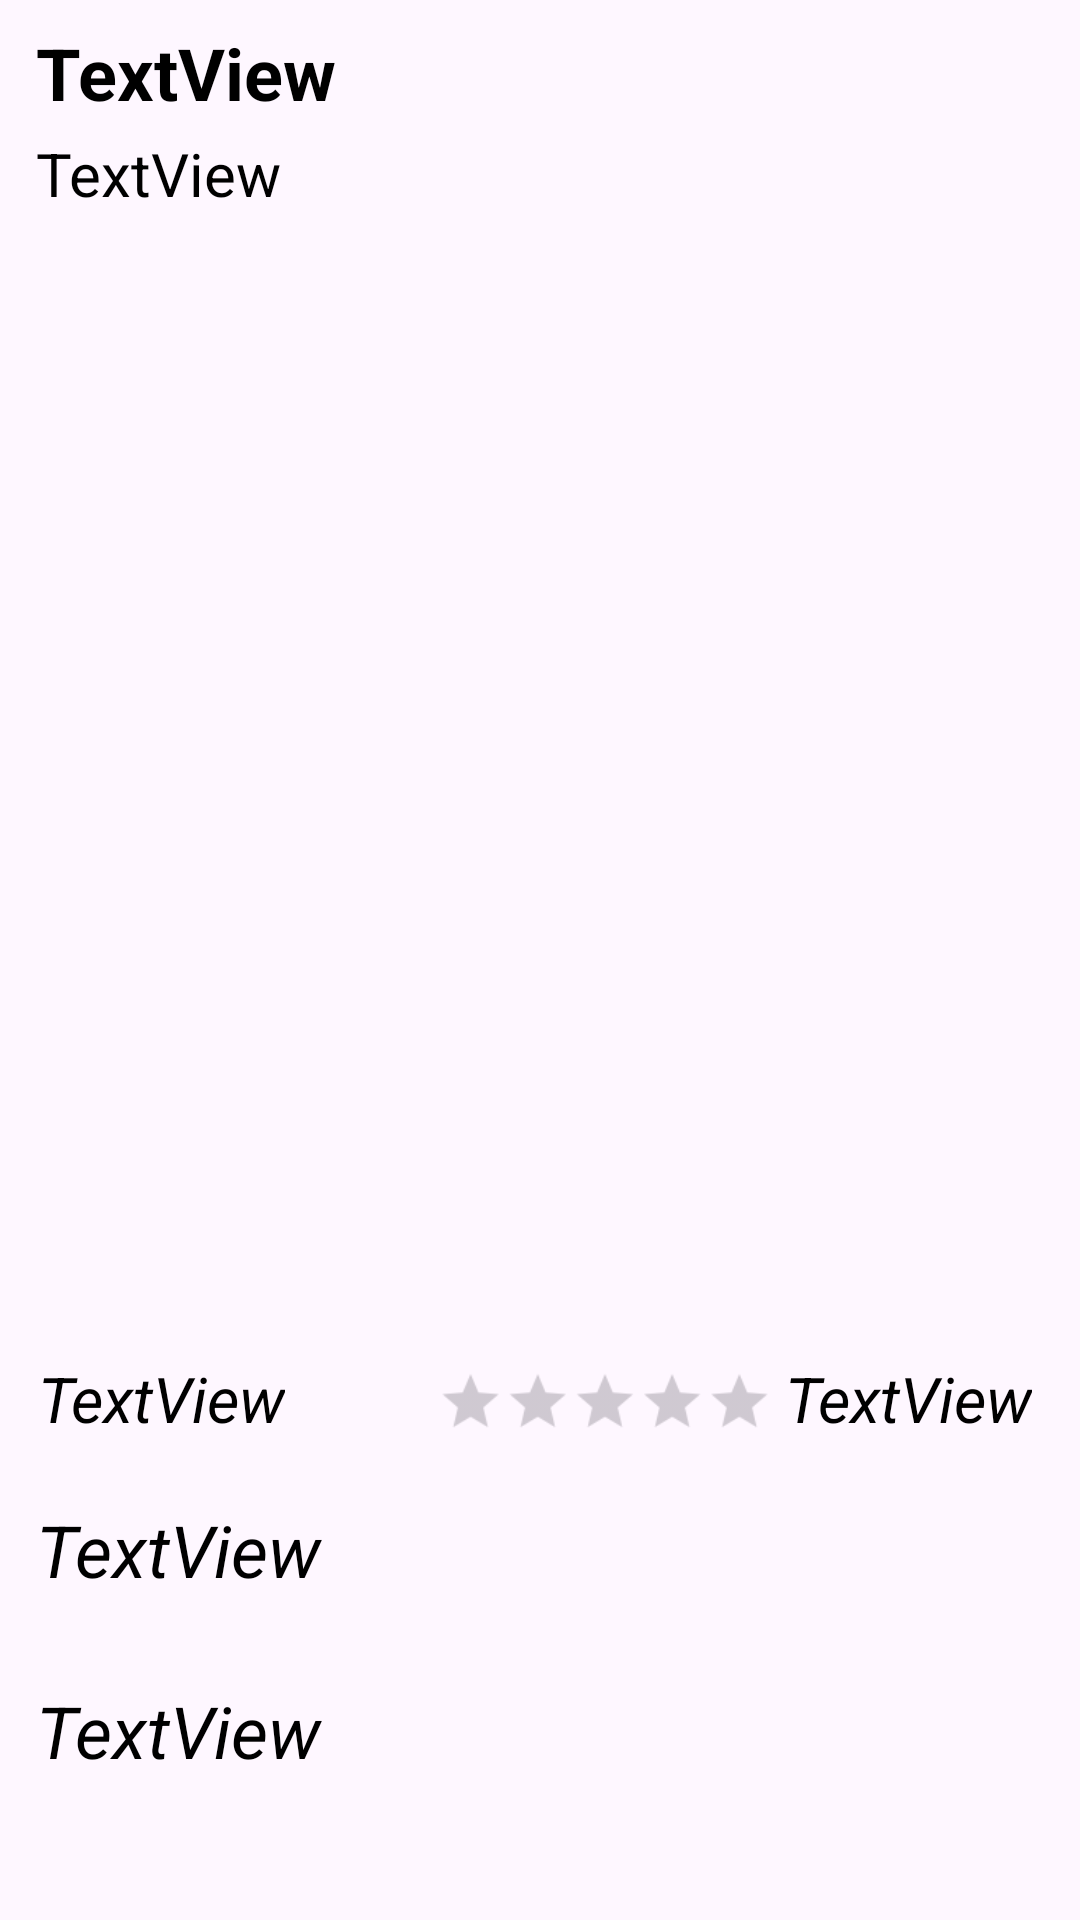

This screen was rendered from an Android layout file. Write that file and the resources it references.
<!-- AndroidManifest.xml: application theme Theme.Lab8 -->
<!-- res/layout/fragment_details.xml -->
<?xml version="1.0" encoding="utf-8"?>
<androidx.constraintlayout.widget.ConstraintLayout xmlns:android="http://schemas.android.com/apk/res/android"
    xmlns:app="http://schemas.android.com/apk/res-auto"
    xmlns:tools="http://schemas.android.com/tools"
    android:layout_width="match_parent"
    android:layout_height="match_parent"
    tools:context=".presentation.screens.DetailsFrag">

    <ScrollView
        android:layout_width="match_parent"
        android:layout_height="match_parent"
        app:layout_constraintBottom_toBottomOf="parent"
        app:layout_constraintEnd_toEndOf="parent"
        app:layout_constraintStart_toStartOf="parent"
        app:layout_constraintTop_toTopOf="parent">

        <androidx.constraintlayout.widget.ConstraintLayout
            android:layout_width="match_parent"
            android:layout_height="wrap_content"
            android:orientation="vertical">

            <androidx.viewpager2.widget.ViewPager2
                android:id="@+id/imagesPager"
                android:layout_width="0dp"
                android:layout_height="0dp"
                android:layout_marginTop="10dp"
                android:layout_marginBottom="8dp"
                app:layout_constraintBottom_toTopOf="@+id/guideline5"
                app:layout_constraintEnd_toStartOf="@+id/guideline4"
                app:layout_constraintHorizontal_bias="0.0"
                app:layout_constraintStart_toStartOf="@+id/guideline3"
                app:layout_constraintTop_toBottomOf="@+id/productTitleDetail" />

            <TextView
                android:id="@+id/productBrandDetail"
                android:layout_width="0dp"
                android:layout_height="wrap_content"
                android:layout_marginTop="8dp"
                android:text="TextView"
                android:textColor="#000000"
                android:textSize="24sp"
                android:textStyle="bold"
                app:layout_constraintEnd_toStartOf="@+id/guideline4"
                app:layout_constraintHorizontal_bias="0.0"
                app:layout_constraintStart_toStartOf="@+id/guideline3"
                app:layout_constraintTop_toTopOf="parent" />

            <TextView
                android:id="@+id/productTitleDetail"
                android:layout_width="0dp"
                android:layout_height="wrap_content"
                android:layout_marginTop="4dp"
                android:text="TextView"
                android:textColor="#000000"
                android:textSize="20sp"
                app:layout_constraintEnd_toStartOf="@+id/guideline4"
                app:layout_constraintHorizontal_bias="1.0"
                app:layout_constraintStart_toStartOf="@+id/guideline3"
                app:layout_constraintTop_toBottomOf="@+id/productBrandDetail" />

            <TextView
                android:id="@+id/productPriceDetail"
                android:layout_width="wrap_content"
                android:layout_height="wrap_content"
                android:text="TextView"
                android:textColor="#000000"
                android:textSize="21sp"
                android:textStyle="italic"
                app:layout_constraintBottom_toBottomOf="@+id/productRatingDetail"
                app:layout_constraintEnd_toStartOf="@+id/detailRatingBar"
                app:layout_constraintHorizontal_bias="0.012"
                app:layout_constraintStart_toStartOf="@+id/guideline3"
                app:layout_constraintTop_toTopOf="@+id/productRatingDetail" />

            <RatingBar
                android:id="@+id/detailRatingBar"
                style="@style/Widget.AppCompat.RatingBar.Small"
                android:layout_width="wrap_content"
                android:layout_height="wrap_content"
                android:layout_marginEnd="20dp"
                android:scaleX="1.4"
                android:scaleY="1.4"
                android:translationY="-5dp"
                app:layout_constraintBottom_toBottomOf="@+id/productRatingDetail"
                app:layout_constraintEnd_toStartOf="@+id/productRatingDetail"
                app:layout_constraintTop_toTopOf="@+id/productRatingDetail"
                app:layout_constraintVertical_bias="1.0" />

            <TextView
                android:id="@+id/productRatingDetail"
                android:layout_width="wrap_content"
                android:layout_height="wrap_content"
                android:layout_marginTop="8dp"
                android:layout_marginEnd="4dp"
                android:text="TextView"
                android:textColor="#000000"
                android:textSize="21sp"
                android:textStyle="italic"
                app:layout_constraintEnd_toStartOf="@+id/guideline4"
                app:layout_constraintTop_toTopOf="@+id/guideline5" />

            <TextView
                android:id="@+id/productStatusDetail"
                android:layout_width="0dp"
                android:layout_height="wrap_content"
                android:layout_marginTop="20dp"
                android:text="TextView"
                android:textColor="#000000"
                android:textSize="24sp"
                android:textStyle="italic"
                app:layout_constraintEnd_toStartOf="@+id/guideline4"
                app:layout_constraintHorizontal_bias="1.0"
                app:layout_constraintStart_toStartOf="@+id/guideline3"
                app:layout_constraintTop_toBottomOf="@+id/productRatingDetail" />

            <TextView
                android:id="@+id/productDescriptionDetail"
                android:layout_width="0dp"
                android:layout_height="wrap_content"
                android:layout_marginTop="28dp"
                android:text="TextView"
                android:textColor="#000000"
                android:textSize="24sp"
                android:textStyle="italic"
                app:layout_constraintEnd_toStartOf="@+id/guideline4"
                app:layout_constraintHorizontal_bias="0.0"
                app:layout_constraintStart_toStartOf="@+id/guideline3"
                app:layout_constraintTop_toBottomOf="@+id/productStatusDetail" />

            <androidx.recyclerview.widget.RecyclerView
                android:id="@+id/reviewsRecyclerView"
                android:layout_width="0dp"
                android:layout_height="wrap_content"
                android:layout_marginTop="16dp"
                app:layout_constraintBottom_toBottomOf="parent"
                app:layout_constraintEnd_toStartOf="@+id/guideline4"
                app:layout_constraintHorizontal_bias="0.0"
                app:layout_constraintStart_toStartOf="@+id/guideline3"
                app:layout_constraintTop_toBottomOf="@+id/productDescriptionDetail" />

            <androidx.constraintlayout.widget.Guideline
                android:id="@+id/guideline3"
                android:layout_width="wrap_content"
                android:layout_height="wrap_content"
                android:orientation="vertical"
                app:layout_constraintGuide_begin="12dp" />

            <androidx.constraintlayout.widget.Guideline
                android:id="@+id/guideline4"
                android:layout_width="wrap_content"
                android:layout_height="wrap_content"
                android:orientation="vertical"
                app:layout_constraintGuide_end="12dp" />

            <androidx.constraintlayout.widget.Guideline
                android:id="@+id/guideline5"
                android:layout_width="wrap_content"
                android:layout_height="wrap_content"
                android:orientation="horizontal"
                app:layout_constraintGuide_begin="444dp" />

        </androidx.constraintlayout.widget.ConstraintLayout>
    </ScrollView>

</androidx.constraintlayout.widget.ConstraintLayout>
<!-- resources referenced by this layout -->
<resources>
  <style name="Theme.Lab8" parent="Base.Theme.Lab8" />
  <style name="Base.Theme.Lab8" parent="Theme.Material3.DayNight">
          
          
      </style>
</resources>
